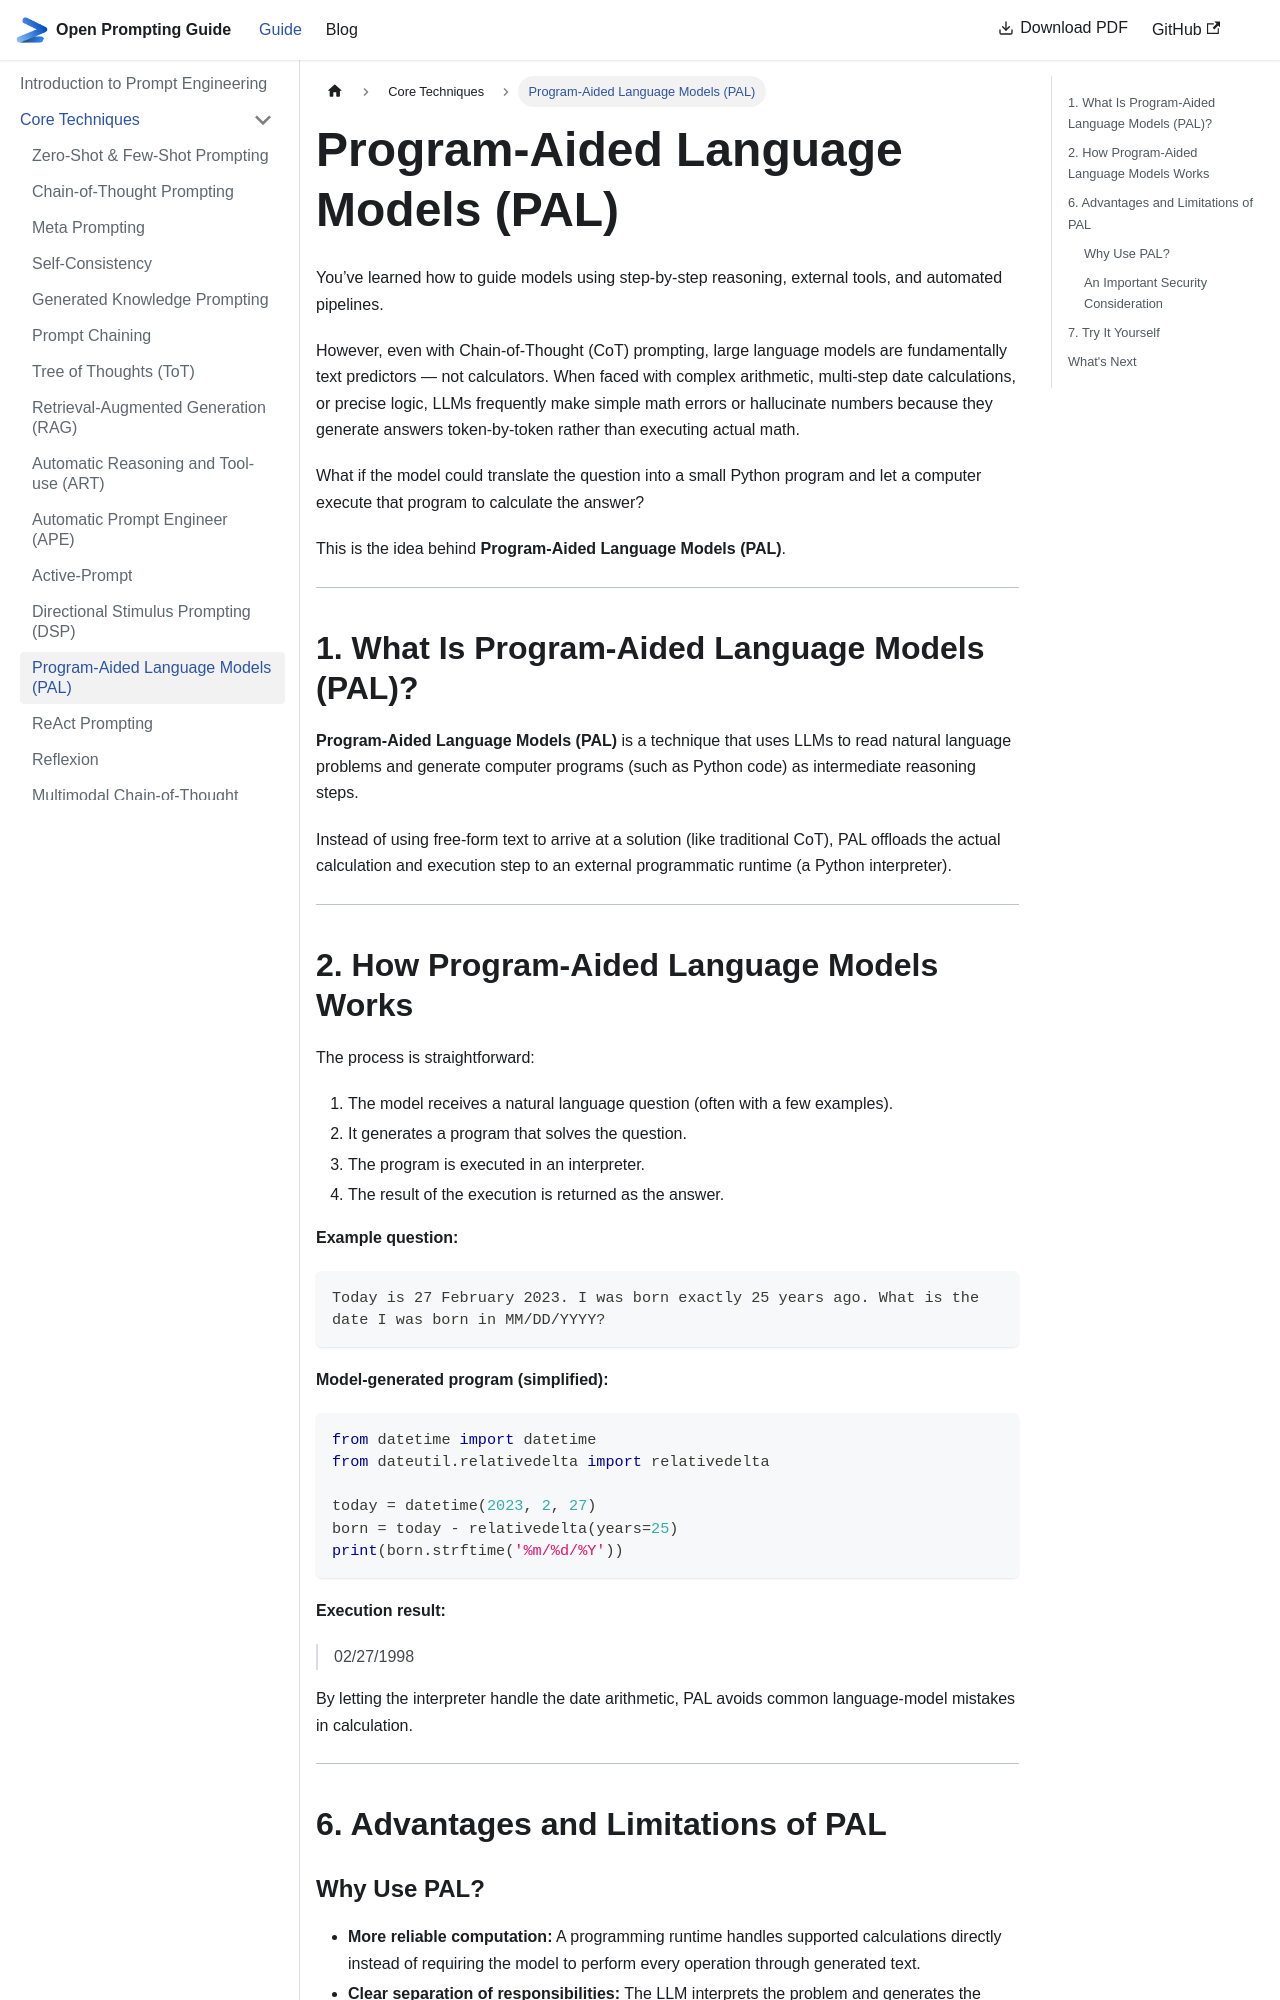

repository: khaledlajili/open-prompting-guide · page: docs/core-techniques/pal/index.html · generator: docusaurus

---
sidebar_position: 13
---

# Program-Aided Language Models (PAL)

You’ve learned how to guide models using step-by-step reasoning, external tools, and automated pipelines.

However, even with Chain-of-Thought (CoT) prompting, large language models are fundamentally text predictors — not calculators. When faced with complex arithmetic, multi-step date calculations, or precise logic, LLMs frequently make simple math errors or hallucinate numbers because they generate answers token-by-token rather than executing actual math.

What if the model could translate the question into a small Python program and let a computer execute that program to calculate the answer?

This is the idea behind **Program-Aided Language Models (PAL)**.

---

## 1. What Is Program-Aided Language Models (PAL)?

**Program-Aided Language Models (PAL)** is a technique that uses LLMs to read natural language problems and generate computer programs (such as Python code) as intermediate reasoning steps.

Instead of using free-form text to arrive at a solution (like traditional CoT), PAL offloads the actual calculation and execution step to an external programmatic runtime (a Python interpreter).

---

## 2. How Program-Aided Language Models Works

The process is straightforward:

1. The model receives a natural language question (often with a few examples).
2. It generates a program that solves the question.
3. The program is executed in an interpreter.
4. The result of the execution is returned as the answer.

**Example question:**
```text
Today is 27 February 2023. I was born exactly 25 years ago. What is the date I was born in MM/DD/YYYY?
```

**Model-generated program (simplified):**
```python
from datetime import datetime
from dateutil.relativedelta import relativedelta

today = datetime(2023, 2, 27)
born = today - relativedelta(years=25)
print(born.strftime('%m/%d/%Y'))
```

**Execution result:**

> 02/27/1998


By letting the interpreter handle the date arithmetic, PAL avoids common language-model mistakes in calculation.

---

## 6. Advantages and Limitations of PAL
